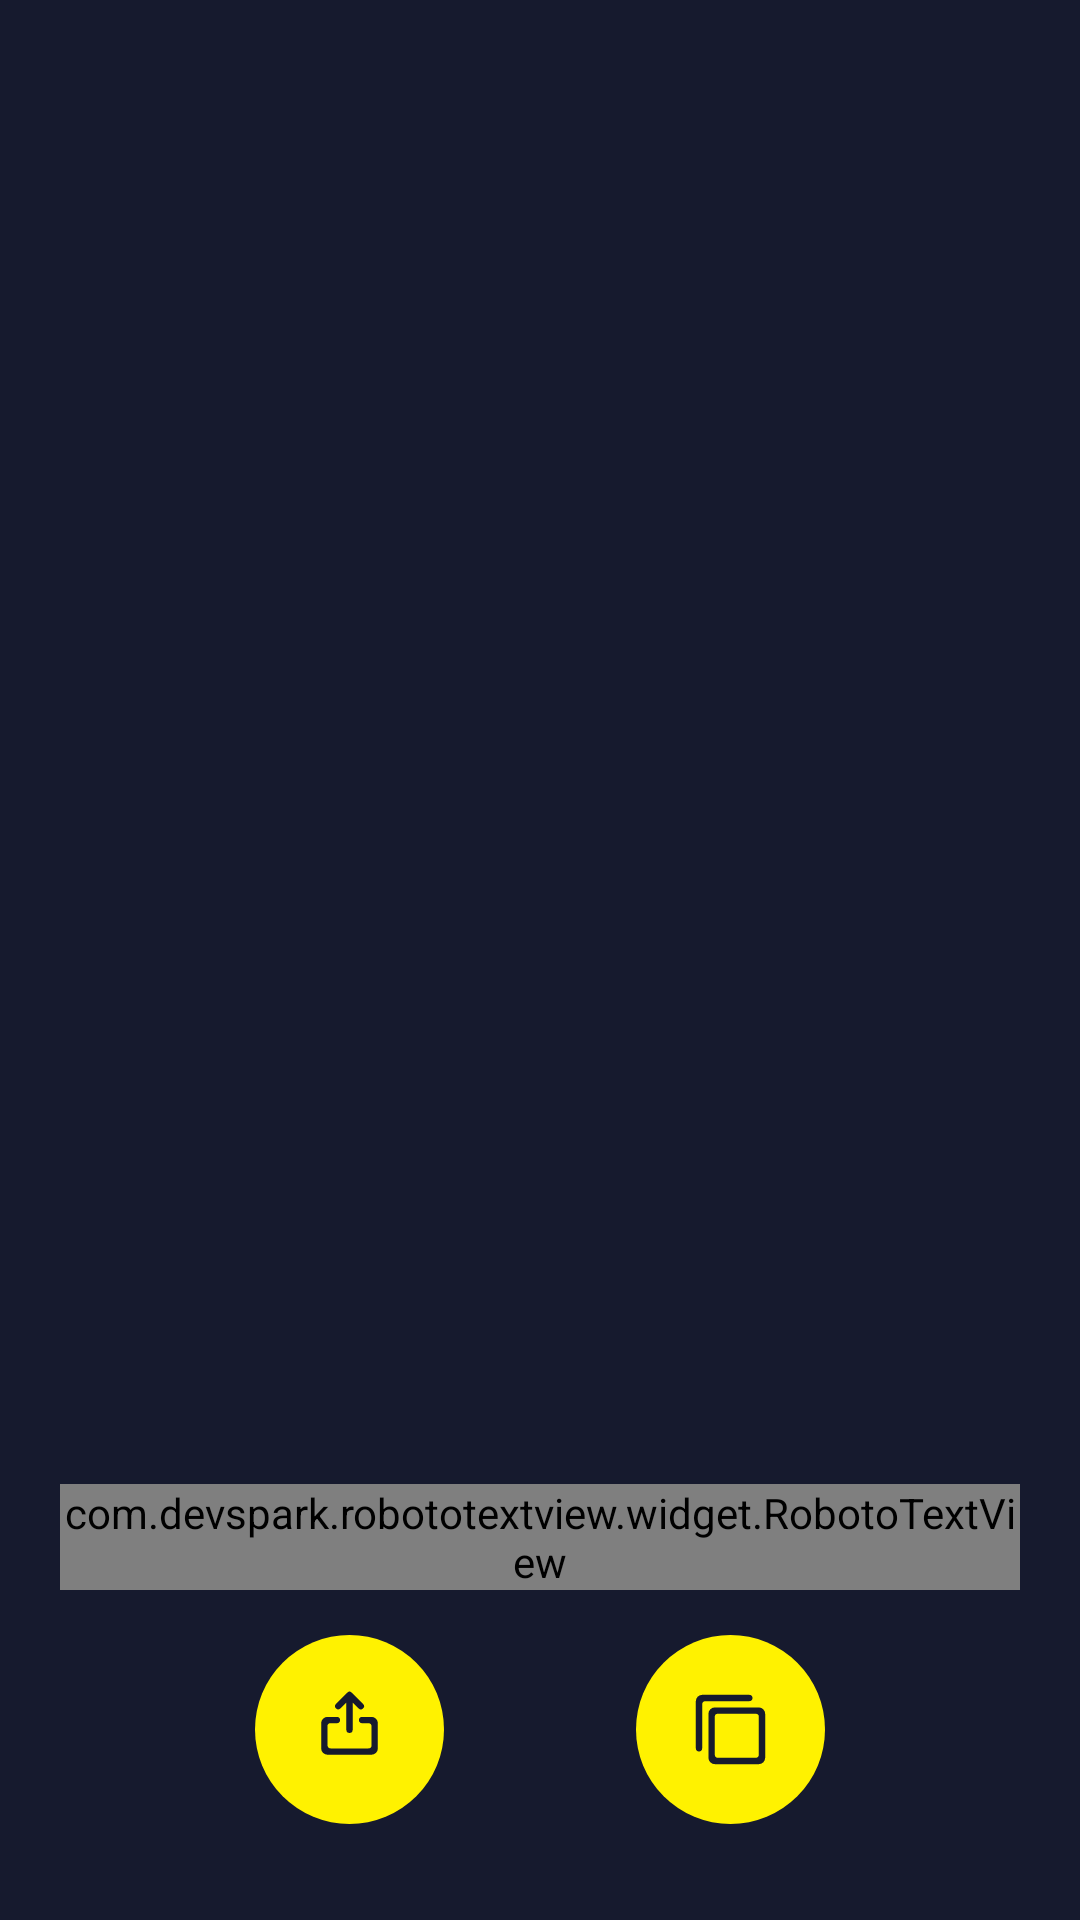

Produce the Android XML layout that renders to this screen, including the resource entries it uses.
<!-- AndroidManifest.xml: application theme AppTheme -->
<!-- res/layout/fragment_receive.xml -->
<?xml version="1.0" encoding="utf-8"?>
<RelativeLayout xmlns:android="http://schemas.android.com/apk/res/android"
                xmlns:app="http://schemas.android.com/apk/res-auto"
                android:layout_width="match_parent"
                android:layout_height="match_parent"
                android:background="@color/main_background">

    <include layout="@layout/toolbar_inverse"
             app:layout_scrollFlags="scroll|enterAlways"/>

    <View android:id="@+id/qr_code"
          android:layout_width="@dimen/size500"
          android:layout_height="@dimen/size500"
          android:layout_centerHorizontal="true"
          android:layout_marginTop="@dimen/size140"/>

    <View android:layout_width="match_parent"
          android:layout_height="@dimen/size360"
          android:background="@drawable/rectangle_white"
          android:layout_alignParentBottom="true"/>

    <com.devspark.robototextview.widget.RobotoTextView
            android:id="@+id/address"
            android:layout_width="wrap_content"
            android:layout_height="wrap_content"
            android:layout_marginStart="@dimen/size40"
            android:layout_marginEnd="@dimen/size40"
            android:textColor="@color/text_color"
            android:textSize="@dimen/text32"
            android:layout_centerHorizontal="true"
            android:gravity="center"
            android:lines="3"
            android:layout_alignParentBottom="true"
            android:layout_marginBottom="@dimen/size220"/>

    <View android:id="@+id/button_center"
          android:layout_width="0dp"
          android:layout_height="0dp"
          android:layout_alignParentBottom="true"
          android:layout_centerHorizontal="true"/>

    <View android:id="@+id/receive_button"
          android:layout_width="@dimen/size125"
          android:layout_height="@dimen/size125"
          android:layout_toStartOf="@+id/button_center"
          android:layout_centerHorizontal="true"
          android:layout_alignParentBottom="true"
          android:layout_marginBottom="@dimen/size63"
          android:layout_marginEnd="@dimen/size63"
          android:background="@drawable/ic_share"/>

    <View android:id="@+id/copy_button"
          android:layout_width="@dimen/size125"
          android:layout_height="@dimen/size125"
          android:layout_alignParentBottom="true"
          android:layout_toEndOf="@+id/button_center"
          android:layout_marginBottom="@dimen/size63"
          android:layout_marginStart="@dimen/size63"
          android:background="@drawable/ic_copy"/>
</RelativeLayout>
<!-- res/layout/toolbar_inverse.xml (included above) -->
<?xml version="1.0" encoding="utf-8"?>
<android.support.v7.widget.Toolbar
        xmlns:android="http://schemas.android.com/apk/res/android"
        xmlns:app="http://schemas.android.com/apk/res-auto"
        android:id="@+id/toolbar"
        app:theme="@style/ToolBarInverseStyle"
        android:layout_width="match_parent"
        android:layout_height="@dimen/size110"/>
<!-- resources referenced by this layout -->
<resources>
  <color name="main_background">#161a2e</color>
  <color name="text_color">#aeafb6</color>
  <dimen name="size110">28dp</dimen>
  <dimen name="size125">32dp</dimen>
  <dimen name="size140">35dp</dimen>
  <dimen name="size220">55dp</dimen>
  <dimen name="size360">90dp</dimen>
  <dimen name="size40">10dp</dimen>
  <dimen name="size500">125dp</dimen>
  <dimen name="size63">16dp</dimen>
  <dimen name="text32">8sp</dimen>
  <!-- drawable ic_copy (drawable) -->
  <vector android:height="24dp" android:viewportHeight="60"
      android:viewportWidth="60" android:width="24dp" xmlns:android="http://schemas.android.com/apk/res/android">
      <path android:fillColor="#fff200" android:pathData="M30,30m-30,0a30,30 0,1 1,60 0a30,30 0,1 1,-60 0"/>
      <path android:fillColor="#161a2e" android:pathData="M37,20a1.075,1.075 0,0 0,-1 -1L21,19a2.006,2.006 0,0 0,-2 2v15a1.075,1.075 0,0 0,1 1,1.075 1.075,0 0,0 1,-1L21,22a1.075,1.075 0,0 1,1 -1h14a1.075,1.075 0,0 0,1 -1zM41,39L41,25a2.006,2.006 0,0 0,-2 -2L25,23a2.006,2.006 0,0 0,-2 2v14a2.006,2.006 0,0 0,2 2h14a2.006,2.006 0,0 0,2 -2zM25,38L25,26a1,1 0,0 1,1 -1h12a1,1 0,0 1,1 1v12a1.075,1.075 0,0 1,-1 1L26,39a1.075,1.075 0,0 1,-1 -1z"/>
  </vector>
  <!-- drawable ic_share (drawable) -->
  <vector android:height="24dp" android:viewportHeight="60"
      android:viewportWidth="60" android:width="24dp" xmlns:android="http://schemas.android.com/apk/res/android">
      <path android:fillColor="#fff200" android:pathData="M30,30m-30,0a30,30 0,1 1,60 0a30,30 0,1 1,-60 0"/>
      <path android:fillColor="#161a2e" android:pathData="M34.3,23.3a0.967,0.967 0,0 0,0 -1.4L30.7,18.3a0.967,0.967 0,0 0,-1.4 0L25.7,21.9a0.99,0.99 0,0 0,1.4 1.4L29,21.4v8.7a1,1 0,0 0,2 0L31,21.4l1.9,1.9a0.967,0.967 0,0 0,1.4 0z"/>
      <path android:fillColor="#161a2e" android:pathData="M39,36v-8a2.006,2.006 0,0 0,-2 -2h-3a0.945,0.945 0,0 0,-1 1,0.945 0.945,0 0,0 1,1h2a0.945,0.945 0,0 1,1 1v6a1,1 0,0 1,-1 1L24,36a1.075,1.075 0,0 1,-1 -1v-6a1,1 0,0 1,1 -1h2a0.945,0.945 0,0 0,1 -1,0.945 0.945,0 0,0 -1,-1L23,26a2.006,2.006 0,0 0,-2 2v8a2.006,2.006 0,0 0,2 2h14a2.006,2.006 0,0 0,2 -2z"/>
  </vector>
  <style name="ToolBarInverseStyle" parent="Theme.AppCompat">
          <item name="android:textColorPrimary">@color/yellow</item>
          <item name="android:textColorSecondary">@color/yellow</item>
          <item name="android:background">@color/main_background</item>
          <item name="colorPrimary">@color/transparent_gray</item>
          <item name="colorPrimaryDark">@color/black</item>
          <item name="actionMenuTextColor">@color/main_background</item>
      </style>
  <style name="AppTheme" parent="Theme.AppCompat.Light.NoActionBar">
          
          <item name="colorPrimary">@color/colorPrimary</item>
          <item name="colorPrimaryDark">@color/colorPrimaryDark</item>
          <item name="colorAccent">@color/colorAccent</item>
      </style>
  <color name="yellow">#fff200</color>
  <color name="transparent_gray">#8a000000</color>
  <color name="black">#ff000000</color>
  <color name="colorPrimary">#aeafb6</color>
  <color name="colorPrimaryDark">#ff000000</color>
  <color name="colorAccent">#5c5f6d</color>
</resources>
